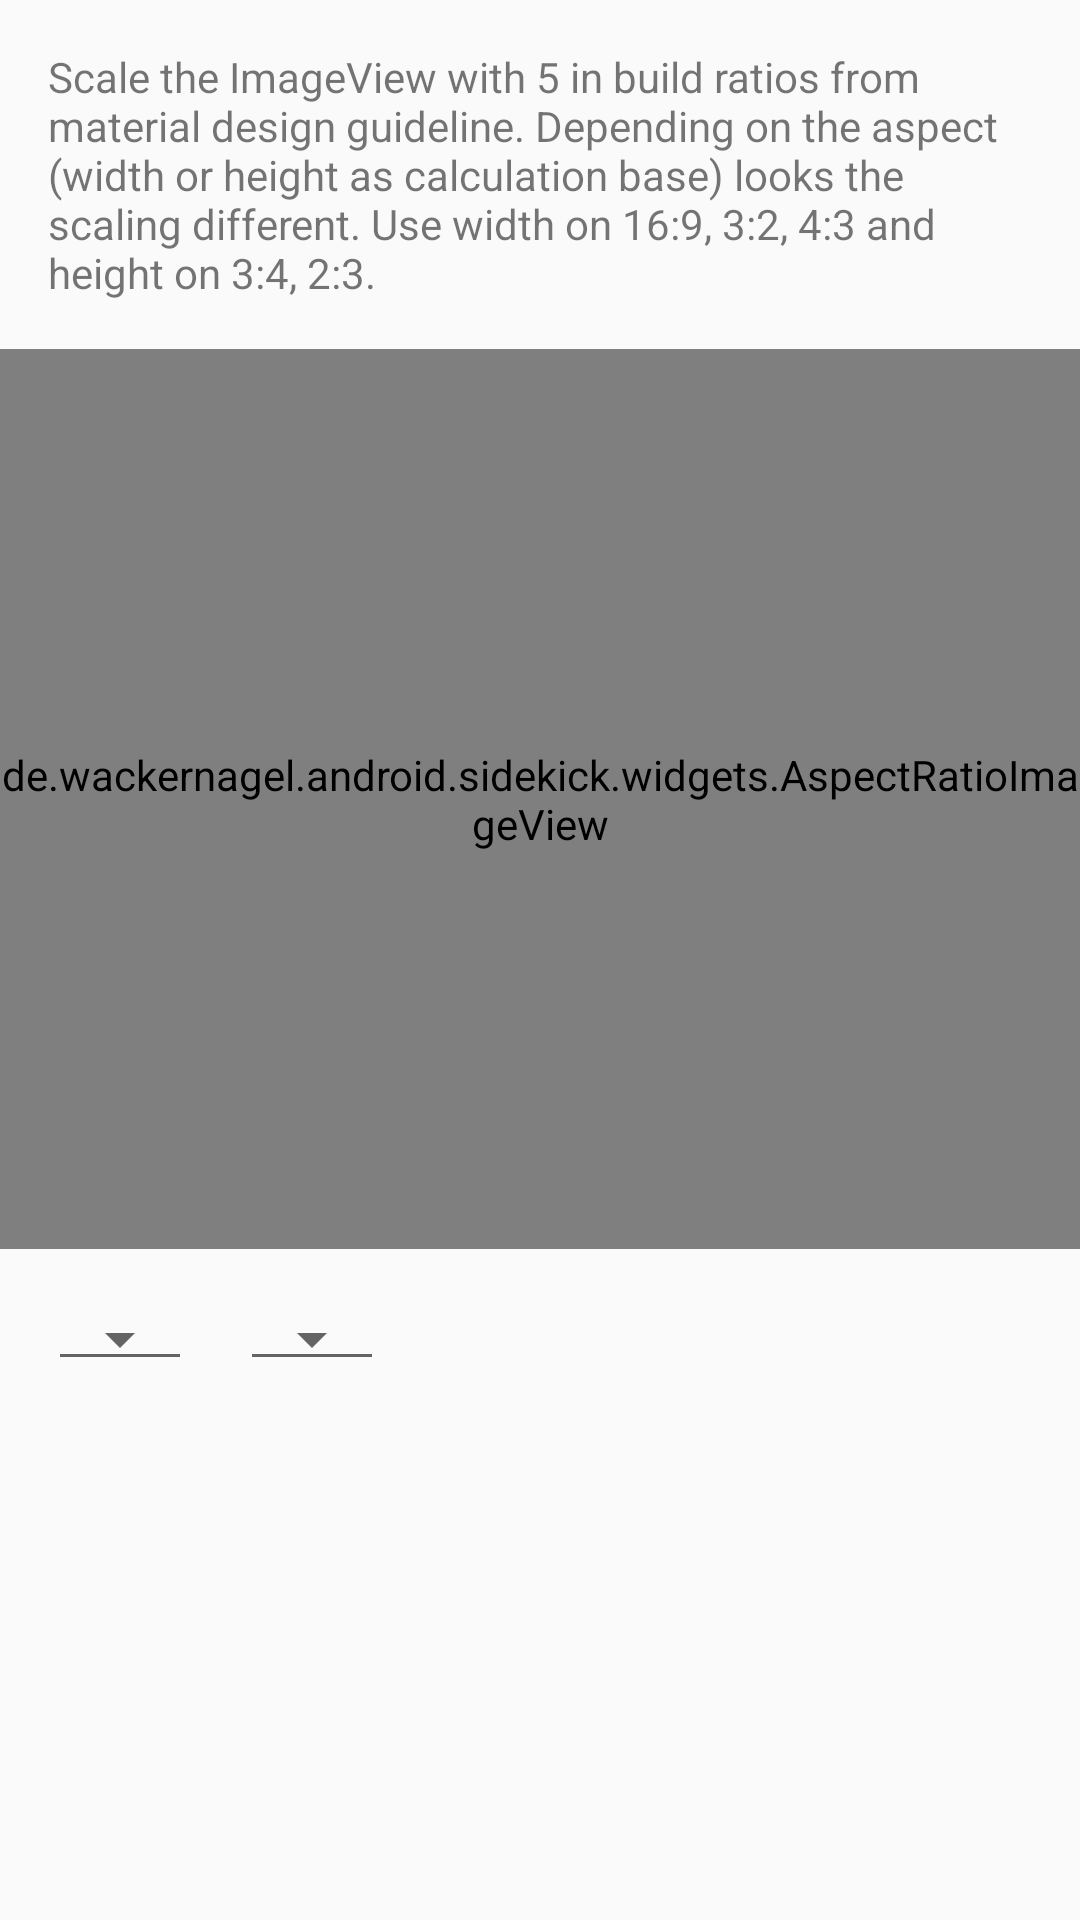

Android layout source for this screen:
<!-- AndroidManifest.xml: application theme AppTheme -->
<!-- res/layout/activity_aspect_ratio_image.xml -->
<?xml version="1.0" encoding="utf-8"?>
<ScrollView xmlns:android="http://schemas.android.com/apk/res/android"
            xmlns:app="http://schemas.android.com/apk/res-auto"
            xmlns:tools="http://schemas.android.com/tools"
            android:layout_width="match_parent"
            android:layout_height="wrap_content"
            android:fillViewport="true"
            tools:context="de.wackernagel.android.example.sidekick.AspectRatioImageViewActivity">

    <LinearLayout
        android:layout_width="match_parent"
        android:layout_height="wrap_content"
        android:orientation="vertical">

        <TextView
            android:layout_width="match_parent"
            android:layout_height="wrap_content"
            android:padding="16dp"
            android:text="@string/aspect_ratio_description"/>

        <de.wackernagel.android.sidekick.widgets.AspectRatioImageView
            android:id="@+id/image"
            android:layout_width="match_parent"
            android:layout_height="300dp"
            android:scaleType="centerCrop"
            android:src="@drawable/image"
            app:aspect="width"
            app:ratio="sixteen_nine"/>

        <LinearLayout
            android:layout_width="match_parent"
            android:layout_height="wrap_content"
            android:orientation="horizontal"
            android:padding="16dp">

            <Spinner
                android:id="@+id/spinner"
                android:layout_width="wrap_content"
                android:layout_height="wrap_content"
                android:layout_marginEnd="16dp"
                android:layout_marginRight="16dp"
                style="@style/Widget.AppCompat.Spinner.Underlined"/>

            <Spinner
                android:id="@+id/spinner2"
                android:layout_width="wrap_content"
                android:layout_height="wrap_content"
                style="@style/Widget.AppCompat.Spinner.Underlined"/>

        </LinearLayout>

    </LinearLayout>
</ScrollView>
<!-- resources referenced by this layout -->
<resources>
  <!-- drawable image: jpg bitmap (drawable-nodpi, 41246 bytes) -->
  <string name="aspect_ratio_description">Scale the ImageView with 5 in build ratios from material design guideline. Depending on the aspect (width or height as calculation base) looks the scaling different. Use width on 16:9, 3:2, 4:3 and height on 3:4, 2:3.</string>
  <style name="AppTheme" parent="Theme.AppCompat.Light.DarkActionBar">
          
          <item name="colorPrimary">@color/colorPrimary</item>
          <item name="colorPrimaryDark">@color/colorPrimaryDark</item>
          <item name="colorAccent">@color/colorAccent</item>
      </style>
  <!-- not gathered from this repository: default colours our renderer supplied (Android Studio template values) -->
  <color name="colorPrimary">#FF6200EE</color>
  <color name="colorPrimaryDark">#FF3700B3</color>
  <color name="colorAccent">#FF03DAC5</color>
</resources>
